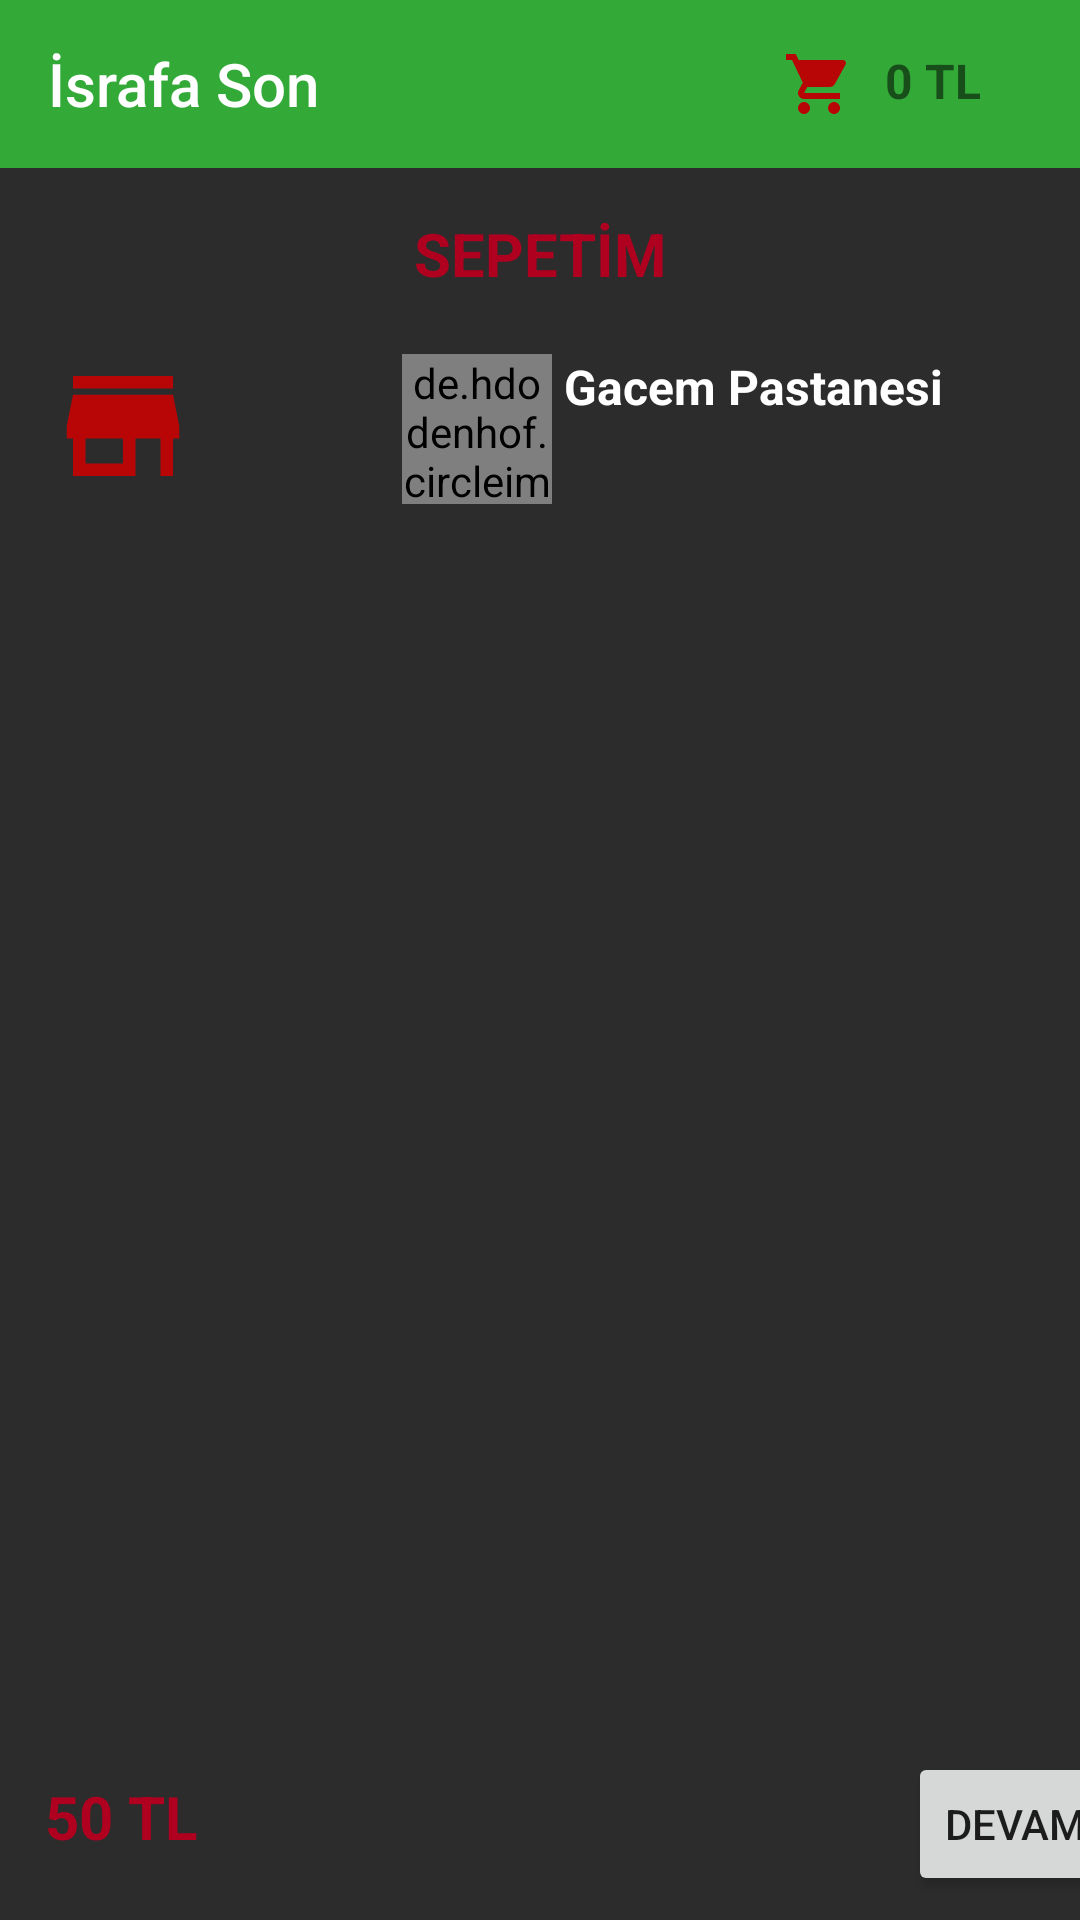

Write the Android layout XML for this screen, with the resource values it uses.
<!-- AndroidManifest.xml: application theme Theme.Restoranapp -->
<!-- res/layout/activity_sepetim.xml -->
<?xml version="1.0" encoding="utf-8"?>
<androidx.constraintlayout.widget.ConstraintLayout xmlns:android="http://schemas.android.com/apk/res/android"
    xmlns:app="http://schemas.android.com/apk/res-auto"
    xmlns:tools="http://schemas.android.com/tools"
    android:id="@+id/sepetim_view"
    android:layout_width="match_parent"
    android:layout_height="match_parent"
    android:background="#FF2C2C2C"
    tools:context=".sepetim">

    <com.google.android.material.appbar.AppBarLayout
        android:id="@+id/appBarLayout"
        android:layout_width="match_parent"
        android:layout_height="wrap_content"
        android:background="#33AA38"
        app:layout_constraintEnd_toEndOf="parent"
        app:layout_constraintStart_toStartOf="parent"
        app:layout_constraintTop_toTopOf="parent">

        <androidx.constraintlayout.widget.ConstraintLayout
            android:layout_width="match_parent"
            android:layout_height="match_parent">

            <androidx.appcompat.widget.Toolbar
                android:id="@+id/nwe_toolbar"
                android:layout_width="match_parent"
                android:layout_height="wrap_content"
                android:theme="?attr/actionBarTheme"
                app:layout_constraintEnd_toEndOf="parent"
                app:layout_constraintStart_toStartOf="parent"
                app:layout_constraintTop_toTopOf="parent"
                app:title="İsrafa Son"
                app:titleTextColor="#fff">

            </androidx.appcompat.widget.Toolbar>

            <ImageView
                android:id="@+id/imageView14"
                android:layout_width="wrap_content"
                android:layout_height="wrap_content"
                android:layout_marginTop="16dp"
                android:layout_marginEnd="1dp"
                app:layout_constraintEnd_toStartOf="@+id/textView21"
                app:layout_constraintTop_toTopOf="@+id/nwe_toolbar"
                app:srcCompat="@drawable/ic_baseline_shopping_cart_24" />

            <TextView
                android:id="@+id/textView21"
                android:layout_width="50dp"
                android:layout_height="wrap_content"
                android:layout_marginTop="16dp"
                android:layout_marginEnd="24dp"
                android:text="0 TL"
                android:textAlignment="center"
                android:textSize="16sp"
                android:textStyle="bold"
                app:layout_constraintEnd_toEndOf="@+id/nwe_toolbar"
                app:layout_constraintTop_toTopOf="@+id/nwe_toolbar" />
        </androidx.constraintlayout.widget.ConstraintLayout>

    </com.google.android.material.appbar.AppBarLayout>


    <TextView
        android:id="@+id/textView14"
        android:layout_width="wrap_content"
        android:layout_height="wrap_content"
        android:layout_marginStart="160dp"
        android:layout_marginTop="15dp"
        android:layout_marginEnd="160dp"
        android:text="SEPETİM"
        android:textColor="@color/design_default_color_error"
        android:textSize="20sp"
        android:textStyle="bold"
        app:layout_constraintEnd_toEndOf="parent"
        app:layout_constraintStart_toStartOf="parent"
        app:layout_constraintTop_toBottomOf="@+id/appBarLayout" />

    <TextView
        android:id="@+id/textView15"
        android:layout_width="156dp"
        android:layout_height="46dp"
        android:layout_marginTop="20dp"
        android:layout_marginEnd="16dp"
        android:text="Gacem Pastanesi"
        android:textColor="@color/white"
        android:textSize="16sp"
        android:textStyle="bold"
        app:layout_constraintEnd_toEndOf="parent"
        app:layout_constraintTop_toBottomOf="@+id/textView14" />

    <de.hdodenhof.circleimageview.CircleImageView
        android:id="@+id/imageView"
        android:layout_width="50dp"
        android:layout_height="50dp"

        android:layout_marginTop="20dp"
        android:layout_marginEnd="4dp"
        android:src="@drawable/restoranlogo1"
        app:layout_constraintEnd_toStartOf="@+id/textView15"
        app:layout_constraintTop_toBottomOf="@+id/textView14" />

    <ImageView
        android:id="@+id/imageView15"
        android:layout_width="50dp"
        android:layout_height="50dp"
        android:layout_marginStart="16dp"
        android:layout_marginTop="19dp"
        app:layout_constraintStart_toStartOf="parent"
        app:layout_constraintTop_toBottomOf="@+id/textView14"
        app:srcCompat="@drawable/ic_baseline_store_mall_directory_24" />

    <androidx.recyclerview.widget.RecyclerView
        android:id="@+id/sepet_urunrv"
        android:layout_width="419dp"
        android:layout_height="400dp"
        android:layout_marginTop="20dp"
        android:layout_marginBottom="10dp"
        app:layout_constraintBottom_toTopOf="@+id/constraintLayout2"
        app:layout_constraintEnd_toEndOf="parent"
        app:layout_constraintStart_toStartOf="parent"
        app:layout_constraintTop_toBottomOf="@+id/imageView" />

    <androidx.constraintlayout.widget.ConstraintLayout
        android:id="@+id/constraintLayout2"
        android:layout_width="409dp"
        android:layout_height="69dp"
        app:layout_constraintBottom_toBottomOf="parent"
        tools:layout_editor_absoluteX="1dp">

        <Button
            android:id="@+id/button3"
            android:layout_width="wrap_content"
            android:layout_height="wrap_content"
            android:layout_marginEnd="15dp"
            android:layout_marginBottom="8dp"
            android:text="Devam Et"
            app:layout_constraintBottom_toBottomOf="parent"
            app:layout_constraintEnd_toEndOf="parent" />

        <TextView
            android:id="@+id/textView20"
            android:layout_width="wrap_content"
            android:layout_height="wrap_content"
            android:layout_marginStart="15dp"
            android:layout_marginBottom="21dp"
            android:text="50 TL"
            android:textColor="@color/design_default_color_error"
            android:textSize="20sp"
            android:textStyle="bold"
            app:layout_constraintBottom_toBottomOf="parent"
            app:layout_constraintStart_toStartOf="parent" />
    </androidx.constraintlayout.widget.ConstraintLayout>

</androidx.constraintlayout.widget.ConstraintLayout>
<!-- resources referenced by this layout -->
<resources>
  <!-- drawable ic_baseline_shopping_cart_24 (drawable) -->
  <vector android:height="24dp" android:tint="#B80505"
      android:viewportHeight="24" android:viewportWidth="24"
      android:width="24dp" xmlns:android="http://schemas.android.com/apk/res/android">
      <path android:fillColor="@android:color/white" android:pathData="M7,18c-1.1,0 -1.99,0.9 -1.99,2S5.9,22 7,22s2,-0.9 2,-2 -0.9,-2 -2,-2zM1,2v2h2l3.6,7.59 -1.35,2.45c-0.16,0.28 -0.25,0.61 -0.25,0.96 0,1.1 0.9,2 2,2h12v-2L7.42,15c-0.14,0 -0.25,-0.11 -0.25,-0.25l0.03,-0.12 0.9,-1.63h7.45c0.75,0 1.41,-0.41 1.75,-1.03l3.58,-6.49c0.08,-0.14 0.12,-0.31 0.12,-0.48 0,-0.55 -0.45,-1 -1,-1L5.21,4l-0.94,-2L1,2zM17,18c-1.1,0 -1.99,0.9 -1.99,2s0.89,2 1.99,2 2,-0.9 2,-2 -0.9,-2 -2,-2z"/>
  </vector>
  <!-- drawable ic_baseline_store_mall_directory_24 (drawable) -->
  <vector android:height="24dp" android:tint="#B80505"
      android:viewportHeight="24" android:viewportWidth="24"
      android:width="24dp" xmlns:android="http://schemas.android.com/apk/res/android">
      <path android:fillColor="@android:color/white" android:pathData="M20,4L4,4v2h16L20,4zM21,14v-2l-1,-5L4,7l-1,5v2h1v6h10v-6h4v6h2v-6h1zM12,18L6,18v-4h6v4z"/>
  </vector>
  <style name="Theme.Restoranapp" parent="Theme.AppCompat.Light.NoActionBar">
          
          <item name="colorPrimary">@color/purple_500</item>
          <item name="colorPrimaryVariant">@color/purple_700</item>
          <item name="colorOnPrimary">@color/white</item>
          
          <item name="colorSecondary">@color/teal_200</item>
          <item name="colorSecondaryVariant">@color/teal_700</item>
          <item name="colorOnSecondary">@color/black</item>
          
          <item name="android:statusBarColor" tools:targetApi="l">?attr/colorPrimaryVariant</item>
          
      </style>
  <!-- not gathered from this repository: default colours our renderer supplied (Android Studio template values) -->
  <color name="purple_500">#FF6200EE</color>
  <color name="purple_700">#FF3700B3</color>
  <color name="teal_200">#FF03DAC5</color>
  <color name="teal_700">#FF018786</color>
  <color name="black">#FF000000</color>
  <color name="white">#FFFFFFFF</color>
</resources>
